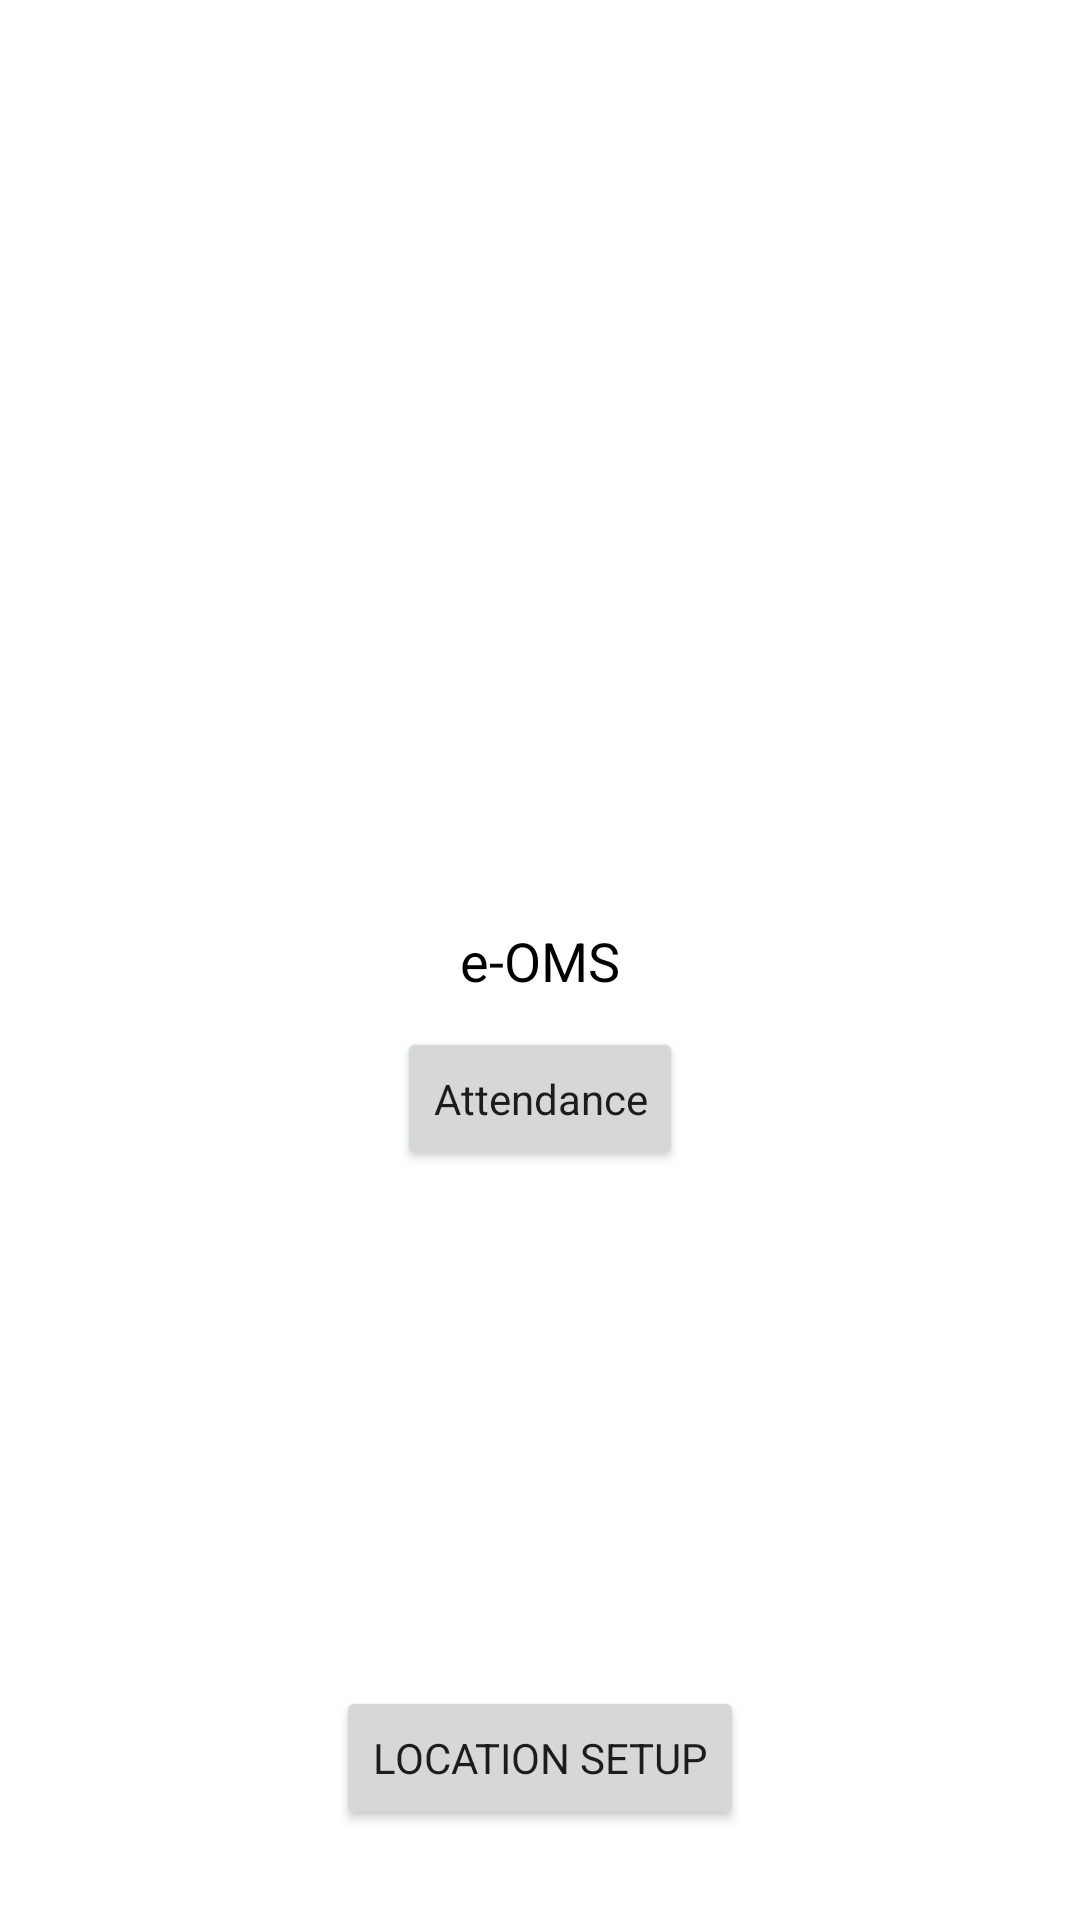

Layout XML and referenced resources for this Android screen:
<!-- AndroidManifest.xml: application theme Theme.EOMS -->
<!-- res/layout/activity_main.xml -->
<?xml version="1.0" encoding="utf-8"?>
<androidx.constraintlayout.widget.ConstraintLayout xmlns:android="http://schemas.android.com/apk/res/android"
    xmlns:app="http://schemas.android.com/apk/res-auto"
    xmlns:tools="http://schemas.android.com/tools"
    android:layout_width="match_parent"
    android:layout_height="match_parent"
    tools:context=".ui.MainActivity">

    <TextView
        android:id="@+id/userName"
        android:layout_width="wrap_content"
        android:layout_height="wrap_content"
        android:text="@string/app_name"
        android:textColor="@color/black"
        android:textSize="18sp"
        app:layout_constraintBottom_toBottomOf="parent"
        app:layout_constraintEnd_toEndOf="parent"
        app:layout_constraintStart_toStartOf="parent"
        app:layout_constraintTop_toTopOf="parent" />

    <Button
        android:id="@+id/attendanceId"
        android:layout_width="wrap_content"
        android:layout_height="wrap_content"
        android:layout_marginStart="10dp"
        android:layout_marginTop="10dp"
        android:layout_marginEnd="10dp"
        android:layout_marginBottom="10dp"
        android:text="Attendance"
        android:textAllCaps="false"
        app:layout_constraintEnd_toEndOf="parent"
        app:layout_constraintStart_toStartOf="parent"
        app:layout_constraintTop_toBottomOf="@id/userName" />

    <Button
        android:id="@+id/buttonId"
        android:layout_width="wrap_content"
        android:layout_height="wrap_content"
        android:layout_marginStart="10dp"
        android:layout_marginTop="10dp"
        android:layout_marginEnd="10dp"
        android:layout_marginBottom="30dp"
        android:text="Location Setup"
        app:layout_constraintBottom_toBottomOf="parent"
        app:layout_constraintEnd_toEndOf="parent"
        app:layout_constraintStart_toStartOf="parent" />

</androidx.constraintlayout.widget.ConstraintLayout>
<!-- resources referenced by this layout -->
<resources>
  <color name="black">#FF000000</color>
  <string name="app_name">e-OMS</string>
  <style name="Theme.EOMS" parent="Theme.MaterialComponents.Light.DarkActionBar">
          
          <item name="fontFamily">@font/nunito_medium</item>
          <item name="colorPrimary">@color/dark_blue</item>
          <item name="colorPrimaryVariant">@color/royal_blue_dark</item>
          <item name="colorOnPrimary">@color/white</item>
          
          <item name="colorSecondary">@color/teal_200</item>
          <item name="colorSecondaryVariant">@color/teal_700</item>
          <item name="colorOnSecondary">@color/black</item>
          
          <item name="android:statusBarColor" tools:targetApi="l">?attr/colorPrimaryVariant</item>
          
      </style>
  <color name="dark_blue">#FC9596</color>
  <color name="royal_blue_dark">#FC9596</color>
  <color name="white">#ECF0F1</color>
  <color name="teal_200">#FF03DAC5</color>
  <color name="teal_700">#FF018786</color>
</resources>
